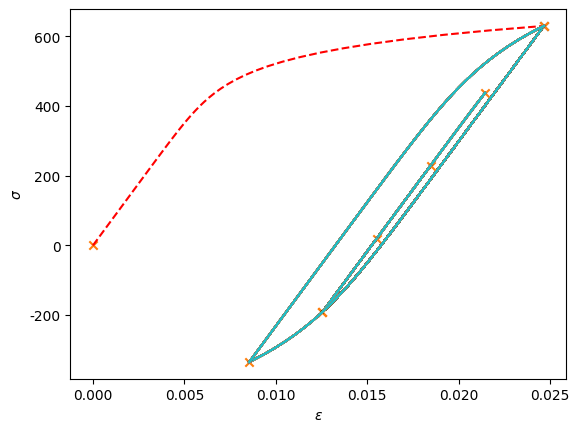

Here is the Python script that generated this plot:
#!/usr/bin/env python
# coding: utf-8

# In[10]:


import pylab
import math
import numpy as np
import pandas as pd
import matplotlib.pyplot as plt
from pandas import Series, DataFrame
import seaborn as sns
from scipy import optimize
from matplotlib.ticker import ScalarFormatter
from matplotlib.ticker import FuncFormatter


# In[11]:


# Geometry

Kt = 3.00

# Material 

E = 71000.0
sig_fp = 1466.0
b = -0.143
c = -0.619
eps_fp = 0.262
Hpr = 977.0
npr = 0.106


# Stress History

numPks = 9
S = np.array([0.0,350.0,70.0,280.0,70.0,210.0,70.0,140.0,0.0,350.0])
SigOr = np.array([0,0,0,0,1,0,1,0,1,0])

# Data Storage Arrays
sigPk = [0.0,0.0,0.0,0.0,0.0,0.0,0.0,0.0,0.0,0.0]
epsPk = [0.0,0.0,0.0,0.0,0.0,0.0,0.0,0.0,0.0,0.0]
delsig = [0.0]


# Handle first cycle

delS = S[1]-S[0]
signS = delS/(abs(delS))
delS = abs(delS)
# find delsig using non-linear root finding
def f(sigma):
        return ((1/Kt)*np.sqrt((sigma**2)+(sigma*E*((sigma/Hpr)**(1/npr))))-delS)
delsig = optimize.brentq(f,delS, Kt*delS, args=(), xtol=1e-10, maxiter=100, full_output=True, disp=True)
delsig = delsig[0]
deleps = (delsig/E)+((delsig/Hpr)**(1/npr))
sigPk[1] = sigPk[0] + signS*delsig
epsPk[1] = epsPk[0] + signS*deleps

# Loop over subsequent turning points 

for i in range (2,numPks+1):
    if SigOr[i] == 0:
        iOrigin = i-1
    else:
        iOrigin = SigOr[i]
    delS = S[i] - S[iOrigin]
    signS = delS/(abs(delS))
    delS = abs(delS)
    def f(sigma1):
        return ((1/Kt)*np.sqrt(((sigma1/2)**2)+((sigma1*E)/2)*((sigma1/(2*Hpr))**(1/npr)))-(delS/2))
    delsig = optimize.brentq(f,delS, Kt*delS, args=(), xtol=1e-10, maxiter=100, full_output=True, disp=True)
    delsig = delsig[0]
    deleps = 2*((delsig/(2*E))+((delsig/(2*Hpr))**(1/npr)))
    sigPk[i] = sigPk[iOrigin] + signS*delsig
    epsPk[i] = epsPk[iOrigin] + signS*deleps
    
# Set up a plot

Npts = 50

# plot initial loading

stress = np.linspace(sigPk[0],sigPk[1],num = Npts)
strain = (stress/E) + ((stress/Hpr)**(1/npr))
plt.plot(strain,stress,'r',linestyle='dashed')
plt.scatter(strain[49],stress[49],marker = 'x')
    
# loop over subsequent turning points

for i in range(2,numPks+1):
    if SigOr[i] == 0:
        iOrigin = i - 1
    else:
        iOrigin = SigOr[i]
    delsig = sigPk[i] - sigPk[iOrigin]
    signS = delsig/(abs(delsig))
    delsig = abs(delsig)
    stress = np.linspace(0,delsig,Npts)
    strain = (stress/E) + 2*((stress/2/Hpr)**(1/npr))
    strain = epsPk[iOrigin] + (signS*strain)
    stress = sigPk[iOrigin] + (signS*stress)
    for j in range(0,Npts):
        plt.plot(strain,stress)


sns.set_style('whitegrid')
plt.xlabel(r'$\epsilon$')
plt.ylabel(r'$\sigma$')
plt.scatter(epsPk,sigPk,marker = 'x')
plt.show()


# In[12]:


# Tensile Proof Loads
ProofS = [350,385,420,455,483,525]


# In[46]:


# Establish new Stress/Strain Origin after proof loading 100%

# Nonlinear root find for sigma of first load
def f(PLsig1):
    return ((1/Kt)*np.sqrt((PLsig1**2)+(PLsig1*E*((PLsig1/Hpr)**(1/npr))))-ProofS[0])
PLdelsig1 = optimize.brentq(f,ProofS[0], Kt*ProofS[0], args=(), xtol=1e-10, maxiter=100, full_output=True, disp=True)
PLdelsig1

# Nonlinear root find for sigma of unload (factor of two expansion)
def f(PUsig1):
    return ((1/Kt)*np.sqrt(((PUsig1/2)**2)+((PUsig1*E)/2)*((PUsig1/(2*Hpr))**(1/npr)))-(ProofS[0]/2))
PUdelsig1 = optimize.brentq(f,ProofS[0], Kt*ProofS[0], args=(), xtol=1e-10, maxiter=100, full_output=True, disp=True)
PUdelsig1

# Find sigma at new origin by subtracting unload stress from load stress
ProofSigma1 = PLdelsig1[0] - PUdelsig1[0]

# Find Epsilon at new origin with R.O. equations for loading and unloading
PLeps = (PLdelsig1[0]/E)+((PLdelsig1[0]/Hpr)**(1/npr))
PUeps = (PUdelsig1[0]/E) + 2*((PUdelsig1[0]/2/Hpr)**(1/npr))

# Subtract unload strain from load strain to find strain at new origin
ProofEpsilon1 = PLeps - PUeps

# New sigmax*eps_a values based on adjusting origin of S/S curve
SWTP1 = 2.378514474
SWTP2 = 0.458852466

# Nonlinear root find for Nf for each cycle
def f(NfP1):
    return (((sig_fp**2)/E)*((2*NfP1)**(2*b)) + (sig_fp*eps_fp*((2*NfP1)**(b+c))))-SWTP1
NfP1 = optimize.brentq(f,1, 10**12, args=(), xtol=1e-10, maxiter=100, full_output=True, disp=True)


def f(NfP2):
    return (((sig_fp**2)/E)*((2*NfP2)**(2*b)) + (sig_fp*eps_fp*((2*NfP2)**(b+c))))-SWTP2
NfP2 = optimize.brentq(f,1, 10**12, args=(), xtol=1e-10, maxiter=100, full_output=True, disp=True)

print(ProofEpsilon1)
print(ProofSigma1)
print(NfP1[0],NfP2[0])


# In[47]:


# Establish new Stress/Strain Origin after proof loading 110%

# Nonlinear root find for sigma of first load
def f(PLsig1):
    return ((1/Kt)*np.sqrt((PLsig1**2)+(PLsig1*E*((PLsig1/Hpr)**(1/npr))))-ProofS[1])
PLdelsig1 = optimize.brentq(f,ProofS[1], Kt*ProofS[1], args=(), xtol=1e-10, maxiter=100, full_output=True, disp=True)
PLdelsig1

# Nonlinear root find for sigma of unload (factor of two expansion)
def f(PUsig1):
    return ((1/Kt)*np.sqrt(((PUsig1/2)**2)+((PUsig1*E)/2)*((PUsig1/(2*Hpr))**(1/npr)))-(ProofS[1]/2))
PUdelsig1 = optimize.brentq(f,ProofS[1], Kt*ProofS[1], args=(), xtol=1e-10, maxiter=100, full_output=True, disp=True)
PUdelsig1

# Find sigma at new origin by subtracting unload stress from load stress
ProofSigma1 = PLdelsig1[0] - PUdelsig1[0]

# Find Epsilon at new origin with R.O. equations for loading and unloading
PLeps = (PLdelsig1[0]/E)+((PLdelsig1[0]/Hpr)**(1/npr))
PUeps = (PUdelsig1[0]/E) + 2*((PUdelsig1[0]/2/Hpr)**(1/npr))

# Subtract unload strain from load strain to find strain at new origin
ProofEpsilon1 = PLeps - PUeps

# New sigmax*eps_a values based on adjusting origin of S/S curve
SWTP1 = 2.085719623
SWTP2 = 0.297208142

# Nonlinear root find for Nf for each cycle
def f(NfP1):
    return (((sig_fp**2)/E)*((2*NfP1)**(2*b)) + (sig_fp*eps_fp*((2*NfP1)**(b+c))))-SWTP1
NfP1 = optimize.brentq(f,1, 10**12, args=(), xtol=1e-10, maxiter=100, full_output=True, disp=True)


def f(NfP2):
    return (((sig_fp**2)/E)*((2*NfP2)**(2*b)) + (sig_fp*eps_fp*((2*NfP2)**(b+c))))-SWTP2
NfP2 = optimize.brentq(f,1, 10**12, args=(), xtol=1e-10, maxiter=100, full_output=True, disp=True)

print(ProofEpsilon1)
print(ProofSigma1)
print(NfP1[0],NfP2[0])


# In[51]:


# Establish new Stress/Strain Origin after proof loading 120%

# Nonlinear root find for sigma of first load
def f(PLsig1):
    return ((1/Kt)*np.sqrt((PLsig1**2)+(PLsig1*E*((PLsig1/Hpr)**(1/npr))))-ProofS[2])
PLdelsig1 = optimize.brentq(f,ProofS[2], Kt*ProofS[2], args=(), xtol=1e-10, maxiter=100, full_output=True, disp=True)
PLdelsig1

# Nonlinear root find for sigma of unload (factor of two expansion)
def f(PUsig1):
    return ((1/Kt)*np.sqrt(((PUsig1/2)**2)+((PUsig1*E)/2)*((PUsig1/(2*Hpr))**(1/npr)))-(ProofS[2]/2))
PUdelsig1 = optimize.brentq(f,ProofS[2], Kt*ProofS[2], args=(), xtol=1e-10, maxiter=100, full_output=True, disp=True)
PUdelsig1

# Find sigma at new origin by subtracting unload stress from load stress
ProofSigma1 = PLdelsig1[0] - PUdelsig1[0]

# Find Epsilon at new origin with R.O. equations for loading and unloading
PLeps = (PLdelsig1[0]/E)+((PLdelsig1[0]/Hpr)**(1/npr))
PUeps = (PUdelsig1[0]/E) + 2*((PUdelsig1[0]/2/Hpr)**(1/npr))

# Subtract unload strain from load strain to find strain at new origin
ProofEpsilon1 = PLeps - PUeps

# New sigmax*eps_a values based on adjusting origin of S/S curve
SWTP1 = 1.852893797
SWTP2 = 0.168671136

# Nonlinear root find for Nf for each cycle
def f(NfP1):
    return (((sig_fp**2)/E)*((2*NfP1)**(2*b)) + (sig_fp*eps_fp*((2*NfP1)**(b+c))))-SWTP1
NfP1 = optimize.brentq(f,1, 10**12, args=(), xtol=1e-10, maxiter=100, full_output=True, disp=True)


def f(NfP2):
    return (((sig_fp**2)/E)*((2*NfP2)**(2*b)) + (sig_fp*eps_fp*((2*NfP2)**(b+c))))-SWTP2
NfP2 = optimize.brentq(f,1, 10**12, args=(), xtol=1e-10, maxiter=100, full_output=True, disp=True)

print(ProofEpsilon1)
print(ProofSigma1)
print(NfP1[0],NfP2[0])


# In[53]:


# Establish new Stress/Strain Origin after proof loading 130%

# Nonlinear root find for sigma of first load
def f(PLsig1):
    return ((1/Kt)*np.sqrt((PLsig1**2)+(PLsig1*E*((PLsig1/Hpr)**(1/npr))))-ProofS[3])
PLdelsig1 = optimize.brentq(f,ProofS[3], Kt*ProofS[3], args=(), xtol=1e-10, maxiter=100, full_output=True, disp=True)
PLdelsig1

# Nonlinear root find for sigma of unload (factor of two expansion)
def f(PUsig1):
    return ((1/Kt)*np.sqrt(((PUsig1/2)**2)+((PUsig1*E)/2)*((PUsig1/(2*Hpr))**(1/npr)))-(ProofS[3]/2))
PUdelsig1 = optimize.brentq(f,ProofS[3], Kt*ProofS[3], args=(), xtol=1e-10, maxiter=100, full_output=True, disp=True)
PUdelsig1

# Find sigma at new origin by subtracting unload stress from load stress
ProofSigma1 = PLdelsig1[0] - PUdelsig1[0]

# Find Epsilon at new origin with R.O. equations for loading and unloading
PLeps = (PLdelsig1[0]/E)+((PLdelsig1[0]/Hpr)**(1/npr))
PUeps = (PUdelsig1[0]/E) + 2*((PUdelsig1[0]/2/Hpr)**(1/npr))

# Subtract unload strain from load strain to find strain at new origin
ProofEpsilon1 = PLeps - PUeps

# New sigmax*eps_a values based on adjusting origin of S/S curve
SWTP1 = 1.663402872
SWTP2 = 0.064058188

# Nonlinear root find for Nf for each cycle
def f(NfP1):
    return (((sig_fp**2)/E)*((2*NfP1)**(2*b)) + (sig_fp*eps_fp*((2*NfP1)**(b+c))))-SWTP1
NfP1 = optimize.brentq(f,1, 10**12, args=(), xtol=1e-10, maxiter=100, full_output=True, disp=True)


def f(NfP2):
    return (((sig_fp**2)/E)*((2*NfP2)**(2*b)) + (sig_fp*eps_fp*((2*NfP2)**(b+c))))-SWTP2
NfP2 = optimize.brentq(f,1, 10**12, args=(), xtol=1e-10, maxiter=100, full_output=True, disp=True)

print(ProofEpsilon1)
print(ProofSigma1)
print(NfP1[0],NfP2[0])


# In[55]:


# Establish new Stress/Strain Origin after proof loading 140%

# Nonlinear root find for sigma of first load
def f(PLsig1):
    return ((1/Kt)*np.sqrt((PLsig1**2)+(PLsig1*E*((PLsig1/Hpr)**(1/npr))))-ProofS[4])
PLdelsig1 = optimize.brentq(f,ProofS[4], Kt*ProofS[4], args=(), xtol=1e-10, maxiter=100, full_output=True, disp=True)
PLdelsig1

# Nonlinear root find for sigma of unload (factor of two expansion)
def f(PUsig1):
    return ((1/Kt)*np.sqrt(((PUsig1/2)**2)+((PUsig1*E)/2)*((PUsig1/(2*Hpr))**(1/npr)))-(ProofS[4]/2))
PUdelsig1 = optimize.brentq(f,ProofS[4], Kt*ProofS[4], args=(), xtol=1e-10, maxiter=100, full_output=True, disp=True)
PUdelsig1

# Find sigma at new origin by subtracting unload stress from load stress
ProofSigma1 = PLdelsig1[0] - PUdelsig1[0]

# Find Epsilon at new origin with R.O. equations for loading and unloading
PLeps = (PLdelsig1[0]/E)+((PLdelsig1[0]/Hpr)**(1/npr))
PUeps = (PUdelsig1[0]/E) + 2*((PUdelsig1[0]/2/Hpr)**(1/npr))

# Subtract unload strain from load strain to find strain at new origin
ProofEpsilon1 = PLeps - PUeps

# New sigmax*eps_a values based on adjusting origin of S/S curve
SWTP1 = 1.534866653

# Nonlinear root find for Nf for each cycle
def f(NfP1):
    return (((sig_fp**2)/E)*((2*NfP1)**(2*b)) + (sig_fp*eps_fp*((2*NfP1)**(b+c))))-SWTP1
NfP1 = optimize.brentq(f,1, 10**12, args=(), xtol=1e-10, maxiter=100, full_output=True, disp=True)



print(ProofEpsilon1)
print(ProofSigma1)
print(NfP1[0])


# In[57]:


# Establish new Stress/Strain Origin after proof loading 150%

# Nonlinear root find for sigma of first load
def f(PLsig1):
    return ((1/Kt)*np.sqrt((PLsig1**2)+(PLsig1*E*((PLsig1/Hpr)**(1/npr))))-ProofS[5])
PLdelsig1 = optimize.brentq(f,ProofS[5], Kt*ProofS[5], args=(), xtol=1e-10, maxiter=100, full_output=True, disp=True)
PLdelsig1

# Nonlinear root find for sigma of unload (factor of two expansion)
def f(PUsig1):
    return ((1/Kt)*np.sqrt(((PUsig1/2)**2)+((PUsig1*E)/2)*((PUsig1/(2*Hpr))**(1/npr)))-(ProofS[5]/2))
PUdelsig1 = optimize.brentq(f,ProofS[5], Kt*ProofS[5], args=(), xtol=1e-10, maxiter=100, full_output=True, disp=True)
PUdelsig1

# Find sigma at new origin by subtracting unload stress from load stress
ProofSigma1 = PLdelsig1[0] - PUdelsig1[0]

# Find Epsilon at new origin with R.O. equations for loading and unloading
PLeps = (PLdelsig1[0]/E)+((PLdelsig1[0]/Hpr)**(1/npr))
PUeps = (PUdelsig1[0]/E) + 2*((PUdelsig1[0]/2/Hpr)**(1/npr))

# Subtract unload strain from load strain to find strain at new origin
ProofEpsilon1 = PLeps - PUeps

# New sigmax*eps_a values based on adjusting origin of S/S curve
SWTP1 = 1.370500839

# Nonlinear root find for Nf for each cycle
def f(NfP1):
    return (((sig_fp**2)/E)*((2*NfP1)**(2*b)) + (sig_fp*eps_fp*((2*NfP1)**(b+c))))-SWTP1
NfP1 = optimize.brentq(f,1, 10**12, args=(), xtol=1e-10, maxiter=100, full_output=True, disp=True)



print(ProofEpsilon1)
print(ProofSigma1)
print(NfP1[0])


# In[65]:


# Nonlinear root find for Nf for each Cycle (-100%)

SWTP1 = 7.764084507
SWTP2 = 3.432083813
SWTP3 = 1.665889961
SWTP4 = 0.522363673

def f(NfP1):
    return (((sig_fp**2)/E)*((2*NfP1)**(2*b)) + (sig_fp*eps_fp*((2*NfP1)**(b+c))))-SWTP1
NfP1 = optimize.brentq(f,1, 10**12, args=(), xtol=1e-10, maxiter=100, full_output=True, disp=True)


def f(NfP2):
    return (((sig_fp**2)/E)*((2*NfP2)**(2*b)) + (sig_fp*eps_fp*((2*NfP2)**(b+c))))-SWTP2
NfP2 = optimize.brentq(f,1, 10**12, args=(), xtol=1e-10, maxiter=100, full_output=True, disp=True)

def f(NfP3):
    return (((sig_fp**2)/E)*((2*NfP3)**(2*b)) + (sig_fp*eps_fp*((2*NfP3)**(b+c))))-SWTP3
NfP3 = optimize.brentq(f,1, 10**12, args=(), xtol=1e-10, maxiter=100, full_output=True, disp=True)

def f(NfP4):
    return (((sig_fp**2)/E)*((2*NfP4)**(2*b)) + (sig_fp*eps_fp*((2*NfP4)**(b+c))))-SWTP4
NfP4 = optimize.brentq(f,1, 10**12, args=(), xtol=1e-10, maxiter=100, full_output=True, disp=True)

print(NfP1[0],NfP2[0],NfP3[0],NfP4[0])


# In[66]:


# Nonlinear root find for Nf for each Cycle (-110%)

SWTP1 = 8.056879359
SWTP2 = 3.593728137
SWTP3 = 1.773389156
SWTP4 = 0.576108721

def f(NfP1):
    return (((sig_fp**2)/E)*((2*NfP1)**(2*b)) + (sig_fp*eps_fp*((2*NfP1)**(b+c))))-SWTP1
NfP1 = optimize.brentq(f,1, 10**12, args=(), xtol=1e-10, maxiter=100, full_output=True, disp=True)


def f(NfP2):
    return (((sig_fp**2)/E)*((2*NfP2)**(2*b)) + (sig_fp*eps_fp*((2*NfP2)**(b+c))))-SWTP2
NfP2 = optimize.brentq(f,1, 10**12, args=(), xtol=1e-10, maxiter=100, full_output=True, disp=True)

def f(NfP3):
    return (((sig_fp**2)/E)*((2*NfP3)**(2*b)) + (sig_fp*eps_fp*((2*NfP3)**(b+c))))-SWTP3
NfP3 = optimize.brentq(f,1, 10**12, args=(), xtol=1e-10, maxiter=100, full_output=True, disp=True)

def f(NfP4):
    return (((sig_fp**2)/E)*((2*NfP4)**(2*b)) + (sig_fp*eps_fp*((2*NfP4)**(b+c))))-SWTP4
NfP4 = optimize.brentq(f,1, 10**12, args=(), xtol=1e-10, maxiter=100, full_output=True, disp=True)

print(NfP1[0],NfP2[0],NfP3[0],NfP4[0])


# In[67]:


# Nonlinear root find for Nf for each Cycle (-120%)

SWTP1 = 8.289705184
SWTP2 = 3.722265142
SWTP3 = 1.858870812
SWTP4 = 0.618845931

def f(NfP1):
    return (((sig_fp**2)/E)*((2*NfP1)**(2*b)) + (sig_fp*eps_fp*((2*NfP1)**(b+c))))-SWTP1
NfP1 = optimize.brentq(f,1, 10**12, args=(), xtol=1e-10, maxiter=100, full_output=True, disp=True)


def f(NfP2):
    return (((sig_fp**2)/E)*((2*NfP2)**(2*b)) + (sig_fp*eps_fp*((2*NfP2)**(b+c))))-SWTP2
NfP2 = optimize.brentq(f,1, 10**12, args=(), xtol=1e-10, maxiter=100, full_output=True, disp=True)

def f(NfP3):
    return (((sig_fp**2)/E)*((2*NfP3)**(2*b)) + (sig_fp*eps_fp*((2*NfP3)**(b+c))))-SWTP3
NfP3 = optimize.brentq(f,1, 10**12, args=(), xtol=1e-10, maxiter=100, full_output=True, disp=True)

def f(NfP4):
    return (((sig_fp**2)/E)*((2*NfP4)**(2*b)) + (sig_fp*eps_fp*((2*NfP4)**(b+c))))-SWTP4
NfP4 = optimize.brentq(f,1, 10**12, args=(), xtol=1e-10, maxiter=100, full_output=True, disp=True)

print(NfP1[0],NfP2[0],NfP3[0],NfP4[0])


# In[69]:


# Nonlinear root find for Nf for each Cycle (-130%)

SWTP1 = 8.479196109
SWTP2 = 3.82687809
SWTP3 = 1.928442123
SWTP4 = 0.653628643

def f(NfP1):
    return (((sig_fp**2)/E)*((2*NfP1)**(2*b)) + (sig_fp*eps_fp*((2*NfP1)**(b+c))))-SWTP1
NfP1 = optimize.brentq(f,1, 10**12, args=(), xtol=1e-10, maxiter=100, full_output=True, disp=True)


def f(NfP2):
    return (((sig_fp**2)/E)*((2*NfP2)**(2*b)) + (sig_fp*eps_fp*((2*NfP2)**(b+c))))-SWTP2
NfP2 = optimize.brentq(f,1, 10**12, args=(), xtol=1e-10, maxiter=100, full_output=True, disp=True)

def f(NfP3):
    return (((sig_fp**2)/E)*((2*NfP3)**(2*b)) + (sig_fp*eps_fp*((2*NfP3)**(b+c))))-SWTP3
NfP3 = optimize.brentq(f,1, 10**12, args=(), xtol=1e-10, maxiter=100, full_output=True, disp=True)

def f(NfP4):
    return (((sig_fp**2)/E)*((2*NfP4)**(2*b)) + (sig_fp*eps_fp*((2*NfP4)**(b+c))))-SWTP4
NfP4 = optimize.brentq(f,1, 10**12, args=(), xtol=1e-10, maxiter=100, full_output=True, disp=True)

print(NfP1[0],NfP2[0],NfP3[0],NfP4[0])


# In[70]:


# Nonlinear root find for Nf for each Cycle (-140%)

SWTP1 = 8.607732329
SWTP2 = 3.897839551
SWTP3 = 1.975634005
SWTP4 = 0.677222587

def f(NfP1):
    return (((sig_fp**2)/E)*((2*NfP1)**(2*b)) + (sig_fp*eps_fp*((2*NfP1)**(b+c))))-SWTP1
NfP1 = optimize.brentq(f,1, 10**12, args=(), xtol=1e-10, maxiter=100, full_output=True, disp=True)


def f(NfP2):
    return (((sig_fp**2)/E)*((2*NfP2)**(2*b)) + (sig_fp*eps_fp*((2*NfP2)**(b+c))))-SWTP2
NfP2 = optimize.brentq(f,1, 10**12, args=(), xtol=1e-10, maxiter=100, full_output=True, disp=True)

def f(NfP3):
    return (((sig_fp**2)/E)*((2*NfP3)**(2*b)) + (sig_fp*eps_fp*((2*NfP3)**(b+c))))-SWTP3
NfP3 = optimize.brentq(f,1, 10**12, args=(), xtol=1e-10, maxiter=100, full_output=True, disp=True)

def f(NfP4):
    return (((sig_fp**2)/E)*((2*NfP4)**(2*b)) + (sig_fp*eps_fp*((2*NfP4)**(b+c))))-SWTP4
NfP4 = optimize.brentq(f,1, 10**12, args=(), xtol=1e-10, maxiter=100, full_output=True, disp=True)

print(NfP1[0],NfP2[0],NfP3[0],NfP4[0])


# In[71]:


# Nonlinear root find for Nf for each Cycle (-150%)

SWTP1 = 8.772098143
SWTP2 = 3.988581587
SWTP3 = 2.035980669
SWTP4 = 0.707393365

def f(NfP1):
    return (((sig_fp**2)/E)*((2*NfP1)**(2*b)) + (sig_fp*eps_fp*((2*NfP1)**(b+c))))-SWTP1
NfP1 = optimize.brentq(f,1, 10**12, args=(), xtol=1e-10, maxiter=100, full_output=True, disp=True)


def f(NfP2):
    return (((sig_fp**2)/E)*((2*NfP2)**(2*b)) + (sig_fp*eps_fp*((2*NfP2)**(b+c))))-SWTP2
NfP2 = optimize.brentq(f,1, 10**12, args=(), xtol=1e-10, maxiter=100, full_output=True, disp=True)

def f(NfP3):
    return (((sig_fp**2)/E)*((2*NfP3)**(2*b)) + (sig_fp*eps_fp*((2*NfP3)**(b+c))))-SWTP3
NfP3 = optimize.brentq(f,1, 10**12, args=(), xtol=1e-10, maxiter=100, full_output=True, disp=True)

def f(NfP4):
    return (((sig_fp**2)/E)*((2*NfP4)**(2*b)) + (sig_fp*eps_fp*((2*NfP4)**(b+c))))-SWTP4
NfP4 = optimize.brentq(f,1, 10**12, args=(), xtol=1e-10, maxiter=100, full_output=True, disp=True)

print(NfP1[0],NfP2[0],NfP3[0],NfP4[0])


# In[ ]:




